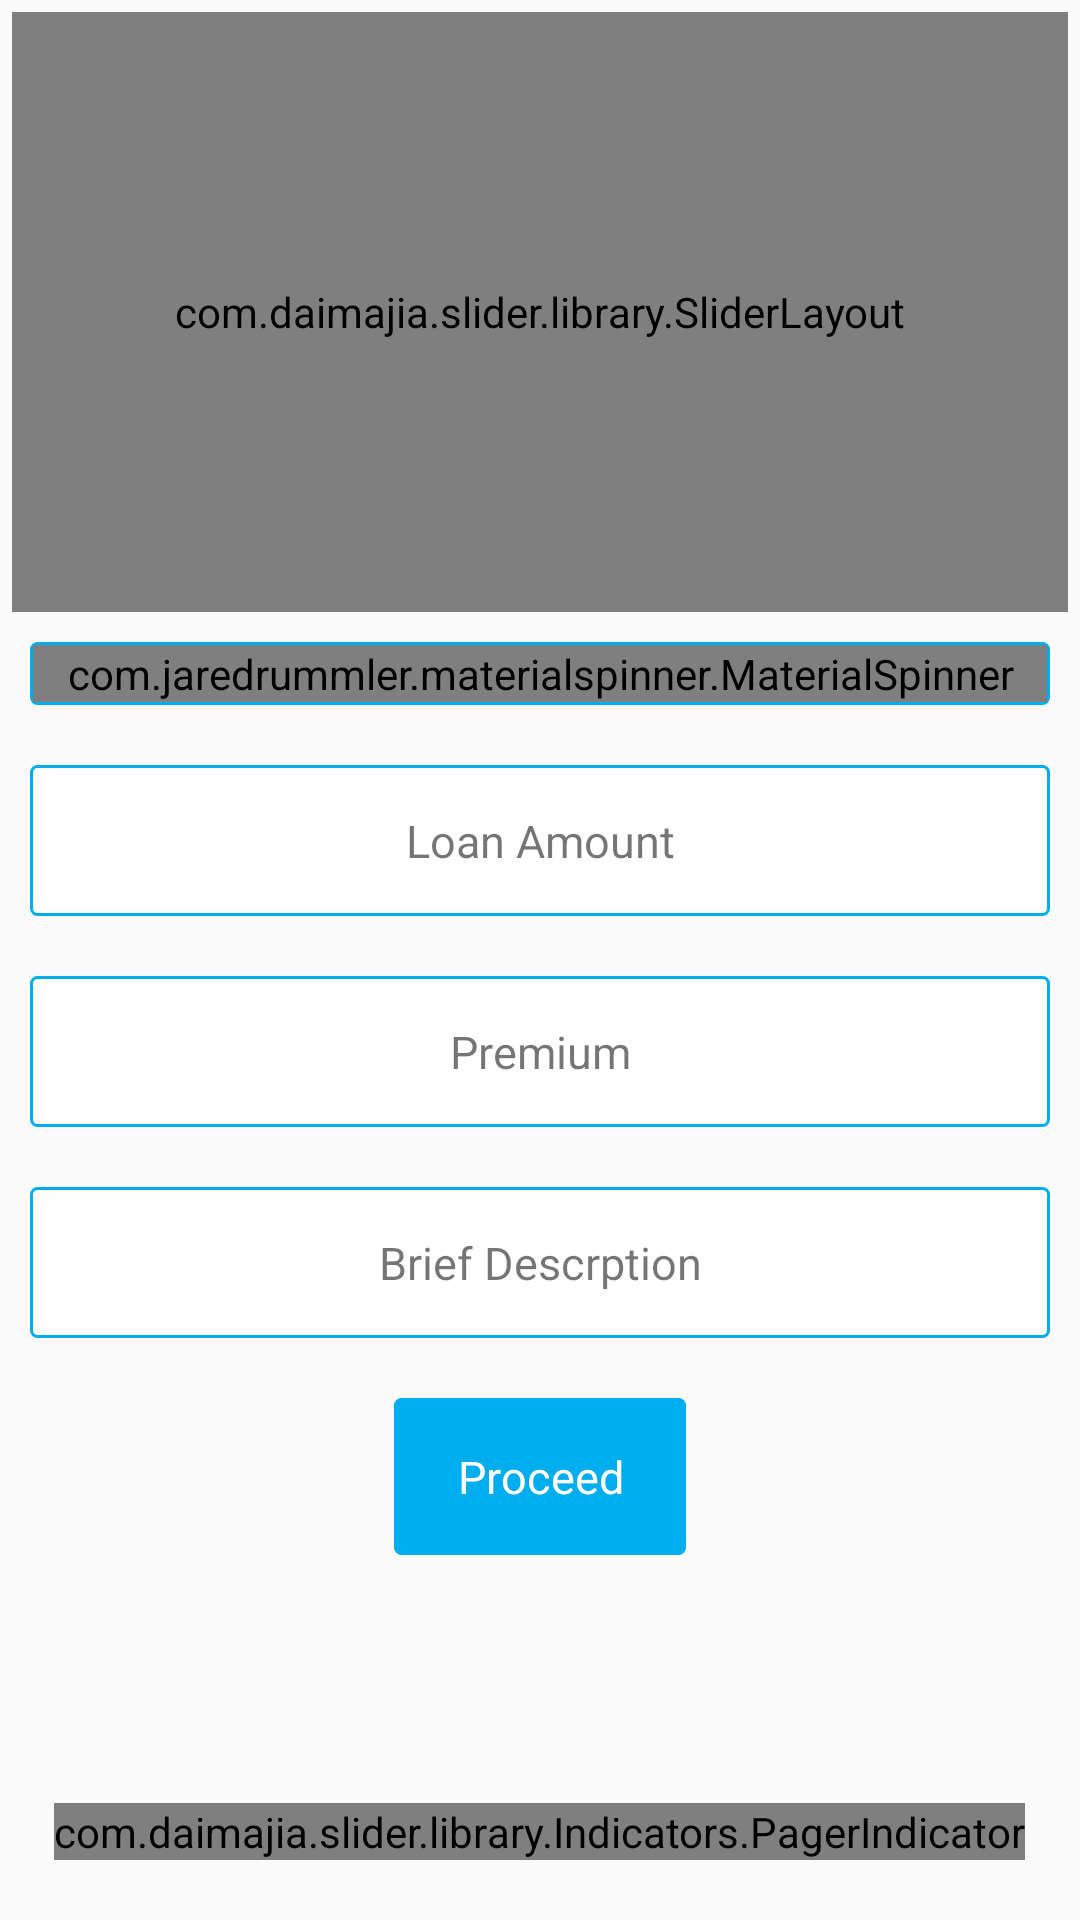

Write the Android layout XML for this screen, with the resource values it uses.
<!-- AndroidManifest.xml: application theme AppTheme -->
<!-- res/layout/activity_equity_micro_credit_plan.xml -->
<?xml version="1.0" encoding="utf-8"?>
<RelativeLayout xmlns:android="http://schemas.android.com/apk/res/android"
    xmlns:custom="http://schemas.android.com/tools"
    android:layout_width="match_parent"
    android:layout_height="match_parent"
    android:background="#FAFAFA">

    <com.daimajia.slider.library.SliderLayout
        android:id="@+id/slider"
        android:layout_width="match_parent"
        android:layout_height="200dp"
        android:layout_marginLeft="4dp"
        android:layout_marginRight="4dp"
        android:layout_marginTop="4dp"
        custom:auto_cycle="true"
        custom:indicator_visibility="visible"
        custom:pager_animation="Accordion"
        custom:pager_animation_span="1100" />

    <com.daimajia.slider.library.Indicators.PagerIndicator
        android:id="@+id/custom_indicator"
        android:layout_width="wrap_content"
        android:layout_height="wrap_content"
        android:layout_alignParentBottom="true"
        android:layout_centerHorizontal="true"
        android:layout_marginBottom="20dp"
        android:gravity="center"
        custom:selected_color="#0095BF"
        custom:selected_drawable="@drawable/bird"
        custom:selected_height="6dp"
        custom:selected_padding_left="5dp"
        custom:selected_padding_right="5dp"
        custom:selected_width="6dp"
        custom:shape="oval"
        custom:unselected_color="#55333333"
        custom:unselected_height="6dp"
        custom:unselected_padding_left="5dp"
        custom:unselected_padding_right="5dp"
        custom:unselected_width="6dp" />

    <com.daimajia.slider.library.Indicators.PagerIndicator
        android:id="@+id/custom_indicator2"
        style="@style/AndroidImageSlider_Corner_Oval_Orange"
        android:layout_alignParentBottom="true"
        android:layout_centerHorizontal="true"
        android:layout_marginBottom="20dp" />

    <ScrollView
        android:layout_width="match_parent"
        android:layout_height="match_parent"
        android:layout_below="@+id/slider"
        android:fillViewport="false"
        android:paddingBottom="5dp">

        <RelativeLayout
            android:layout_width="match_parent"
            android:layout_height="match_parent">

            <LinearLayout
                android:id="@+id/spinner_holder"
                android:layout_width="match_parent"
                android:layout_height="wrap_content"
                android:layout_margin="10dp"
                android:background="@drawable/custom_border"
                android:padding="1dp">

                <com.jaredrummler.materialspinner.MaterialSpinner
                    android:id="@+id/spinner_duration"
                    android:layout_width="match_parent"
                    android:layout_height="wrap_content"
                    android:textAlignment="center" />
            </LinearLayout>

            <TextView
                android:id="@+id/loanAmountTV"
                android:layout_width="match_parent"
                android:layout_height="wrap_content"
                android:layout_below="@+id/spinner_holder"
                android:layout_margin="10dp"
                android:background="@drawable/custom_border"
                android:gravity="center"
                android:padding="15dp"
                android:text="Loan Amount"
                android:textSize="15sp" />

            <TextView
                android:id="@+id/selectedAmountTV"
                android:layout_width="match_parent"
                android:layout_height="wrap_content"
                android:layout_below="@+id/loanAmountTV"
                android:layout_margin="10dp"
                android:background="@drawable/custom_border"
                android:gravity="center"
                android:padding="15dp"
                android:text="Premium"
                android:textSize="15sp" />

            <TextView
                android:id="@+id/briefDescTV"
                android:layout_width="match_parent"
                android:layout_height="wrap_content"
                android:layout_below="@+id/selectedAmountTV"
                android:layout_margin="10dp"
                android:background="@drawable/custom_border"
                android:gravity="center"
                android:padding="15dp"
                android:text="Brief Descrption"
                android:textSize="15sp" />

            <LinearLayout
                android:layout_width="wrap_content"
                android:layout_height="wrap_content"
                android:layout_below="@+id/briefDescTV"
                android:layout_centerInParent="true"
                android:layout_margin="10dp"
                android:background="@drawable/custom_border"
                android:padding="1dp">

                <TextView
                    android:id="@+id/proceedBTN"
                    android:layout_width="match_parent"
                    android:layout_height="wrap_content"
                    android:background="@color/colorPrimary"
                    android:gravity="center"
                    android:paddingBottom="15dp"
                    android:paddingLeft="20dp"
                    android:paddingRight="20dp"
                    android:paddingTop="15dp"
                    android:text="Proceed"
                    android:textColor="#fff"
                    android:textSize="15sp" />

            </LinearLayout>

        </RelativeLayout>
    </ScrollView>
</RelativeLayout>
<!-- resources referenced by this layout -->
<resources>
  <color name="colorPrimary">#00adef</color>
  <!-- drawable custom_border (drawable) -->
  <?xml version="1.0" encoding="utf-8"?>
  <shape xmlns:android="http://schemas.android.com/apk/res/android"
      android:shape="rectangle" >
  
      
      <solid
          android:color="@color/white" >
      </solid>
  
      
      <stroke
          android:width="1dp"
          android:color="@color/colorPrimary" >
      </stroke>
  
      
      <corners
          android:radius="2dp"   >
      </corners>
  
  </shape>
  <style name="AppTheme" parent="Theme.AppCompat.Light.DarkActionBar">
          
          <item name="colorPrimary">@color/colorPrimary</item>
          <item name="colorPrimaryDark">@color/colorPrimaryDark</item>
          <item name="colorAccent">@color/colorAccent</item>
          <item name="colorControlNormal">#E8C20A</item>
          <item name="colorControlActivated">@color/colorAccent</item>
          <item name="colorControlHighlight">@color/colorAccent</item>
  
      </style>
  <color name="white">#FFFFFF</color>
  <color name="colorPrimaryDark">#058cbf</color>
  <color name="colorAccent">#eb020b</color>
</resources>
